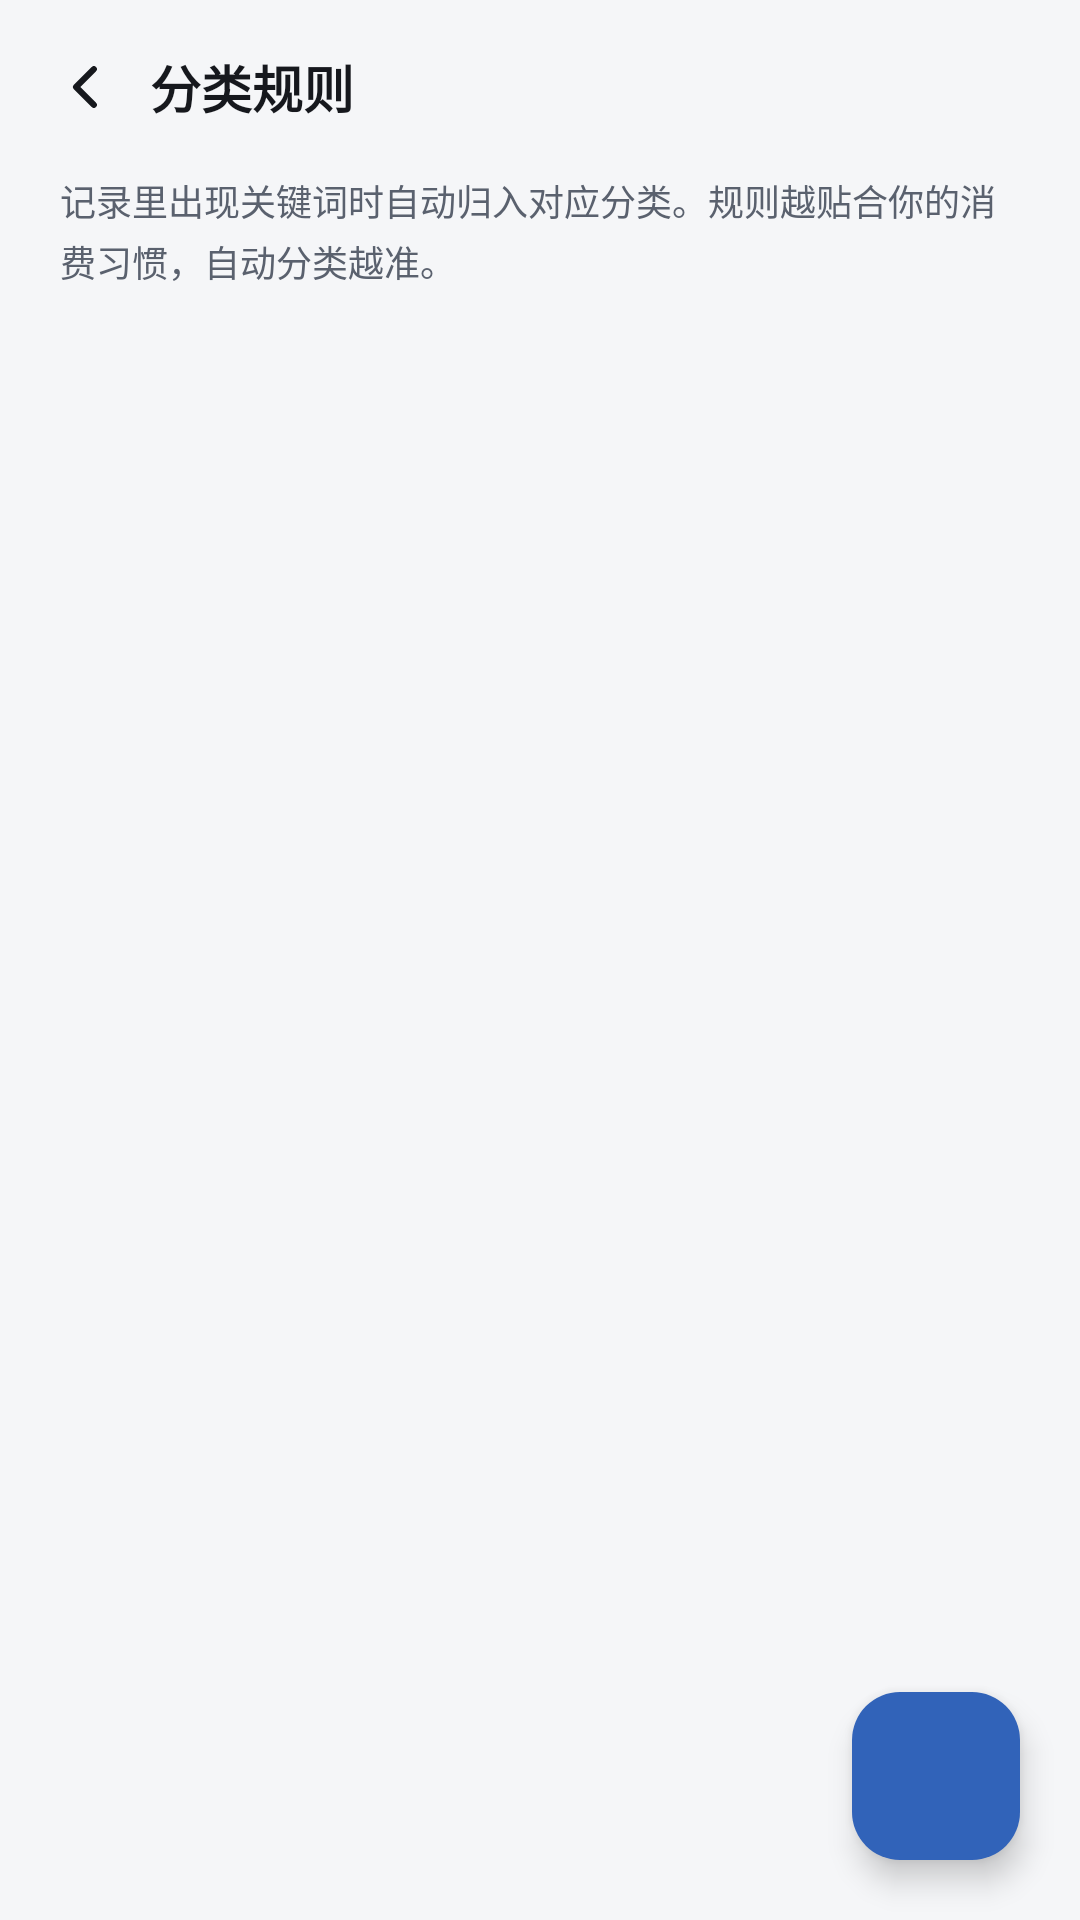

The Android layout XML behind this screen, and the referenced resources:
<!-- AndroidManifest.xml: application theme Theme.AutoLedger -->
<!-- res/layout/activity_rules.xml -->
<?xml version="1.0" encoding="utf-8"?>
<FrameLayout xmlns:android="http://schemas.android.com/apk/res/android"
    xmlns:app="http://schemas.android.com/apk/res-auto"
    android:layout_width="match_parent"
    android:layout_height="match_parent"
    android:background="?android:colorBackground"
    android:fitsSystemWindows="true">

    <LinearLayout
        android:layout_width="match_parent"
        android:layout_height="match_parent"
        android:orientation="vertical">

        <LinearLayout
            android:layout_width="match_parent"
            android:layout_height="wrap_content"
            android:gravity="center_vertical"
            android:orientation="horizontal"
            android:paddingStart="8dp"
            android:paddingTop="8dp"
            android:paddingEnd="16dp"
            android:paddingBottom="8dp">

            <ImageButton
                android:id="@+id/btnBack"
                android:layout_width="42dp"
                android:layout_height="42dp"
                android:background="?android:selectableItemBackgroundBorderless"
                android:contentDescription="返回"
                android:padding="10dp"
                android:scaleType="fitCenter"
                android:src="@drawable/ic_arrow_left"
                app:tint="@color/text_primary" />

            <TextView
                android:layout_width="0dp"
                android:layout_height="wrap_content"
                android:layout_weight="1"
                android:text="分类规则"
                android:textColor="@color/text_primary"
                android:textSize="17sp"
                android:textStyle="bold" />
        </LinearLayout>

        <TextView
            android:layout_width="match_parent"
            android:layout_height="wrap_content"
            android:paddingStart="20dp"
            android:paddingEnd="20dp"
            android:paddingBottom="10dp"
            android:lineSpacingExtra="3dp"
            android:text="记录里出现关键词时自动归入对应分类。规则越贴合你的消费习惯，自动分类越准。"
            android:textColor="@color/text_secondary"
            android:textSize="12sp" />

        <androidx.recyclerview.widget.RecyclerView
            android:id="@+id/recycler"
            android:layout_width="match_parent"
            android:layout_height="0dp"
            android:layout_weight="1"
            android:clipToPadding="false"
            android:overScrollMode="never"
            android:paddingStart="16dp"
            android:paddingEnd="16dp"
            android:paddingBottom="96dp"
            android:scrollbars="none" />
    </LinearLayout>

    <com.google.android.material.floatingactionbutton.FloatingActionButton
        android:id="@+id/fab"
        android:layout_width="wrap_content"
        android:layout_height="wrap_content"
        android:layout_gravity="bottom|end"
        android:layout_marginEnd="20dp"
        android:layout_marginBottom="20dp"
        android:contentDescription="新增规则"
        android:src="@drawable/ic_add"
        app:backgroundTint="@color/brand_primary"
        app:elevation="6dp"
        app:tint="@color/white" />

</FrameLayout>
<!-- resources referenced by this layout -->
<resources>
  <color name="brand_primary">#3163B9</color>
  <color name="text_primary">#16181D</color>
  <color name="text_secondary">#5A616E</color>
  <color name="white">#FFFFFF</color>
  <!-- drawable ic_arrow_left (drawable) -->
  <?xml version="1.0" encoding="utf-8"?>
  <vector xmlns:android="http://schemas.android.com/apk/res/android"
      android:width="24dp"
      android:height="24dp"
      android:viewportWidth="24"
      android:viewportHeight="24">
      <path
          android:pathData="M14.5,5.5L8,12l6.5,6.5"
          android:strokeColor="#000000"
          android:strokeWidth="2.2"
          android:strokeLineCap="round"
          android:strokeLineJoin="round" />
  </vector>
  <style name="Theme.AutoLedger" parent="Theme.Material3.DayNight.NoActionBar">
          <item name="colorPrimary">@color/brand_primary</item>
          <item name="colorOnPrimary">@color/white</item>
          <item name="colorPrimaryContainer">@color/brand_container</item>
          <item name="colorOnPrimaryContainer">@color/brand_on_container</item>
          <item name="colorSecondary">@color/brand_primary</item>
          <item name="colorOnSecondary">@color/white</item>
          <item name="colorSecondaryContainer">@color/brand_container</item>
          <item name="colorOnSecondaryContainer">@color/brand_on_container</item>
          <item name="colorTertiary">@color/brand_primary</item>
          <item name="colorOnTertiary">@color/white</item>
          <item name="colorTertiaryContainer">@color/brand_container</item>
          <item name="colorOnTertiaryContainer">@color/brand_on_container</item>
          <item name="colorError">@color/expense_red</item>
          <item name="colorOnError">@color/white</item>
          <item name="colorSurface">@color/surface_card</item>
          <item name="colorOnSurface">@color/text_primary</item>
          <item name="colorSurfaceVariant">@color/surface_variant</item>
          <item name="colorOnSurfaceVariant">@color/text_secondary</item>
          <item name="colorSurfaceContainerLowest">@color/surface_card</item>
          <item name="colorSurfaceContainerLow">@color/surface_card</item>
          <item name="colorSurfaceContainer">@color/surface_card</item>
          <item name="colorSurfaceContainerHigh">@color/surface_card</item>
          <item name="colorSurfaceContainerHighest">@color/surface_variant</item>
          <item name="colorOutline">@color/divider</item>
          <item name="colorOutlineVariant">@color/divider</item>
          <item name="android:colorBackground">@color/bg_page</item>
          <item name="colorOnBackground">@color/text_primary</item>
          <item name="android:statusBarColor">@android:color/transparent</item>
          <item name="android:windowLightStatusBar">true</item>
          <item name="android:navigationBarColor">@color/surface_card</item>
          <item name="android:windowLightNavigationBar">true</item>
          <item name="android:textColorPrimary">@color/text_primary</item>
          <item name="android:textColorSecondary">@color/text_secondary</item>
          <item name="materialCardViewStyle">@style/Widget.AutoLedger.Card</item>
      </style>
  <color name="brand_container">#E4EBF6</color>
  <color name="brand_on_container">#204179</color>
  <color name="expense_red">#C93A36</color>
  <color name="surface_card">#FFFFFF</color>
  <color name="surface_variant">#EFF0F3</color>
  <color name="divider">#E6E7EB</color>
  <color name="bg_page">#F5F6F8</color>
  <style name="Widget.AutoLedger.Card" parent="Widget.Material3.CardView.Elevated">
          <item name="cardCornerRadius">16dp</item>
          <item name="cardElevation">0dp</item>
          <item name="cardBackgroundColor">@color/surface_card</item>
          <item name="strokeColor">@color/divider</item>
          <item name="strokeWidth">1dp</item>
      </style>
</resources>
